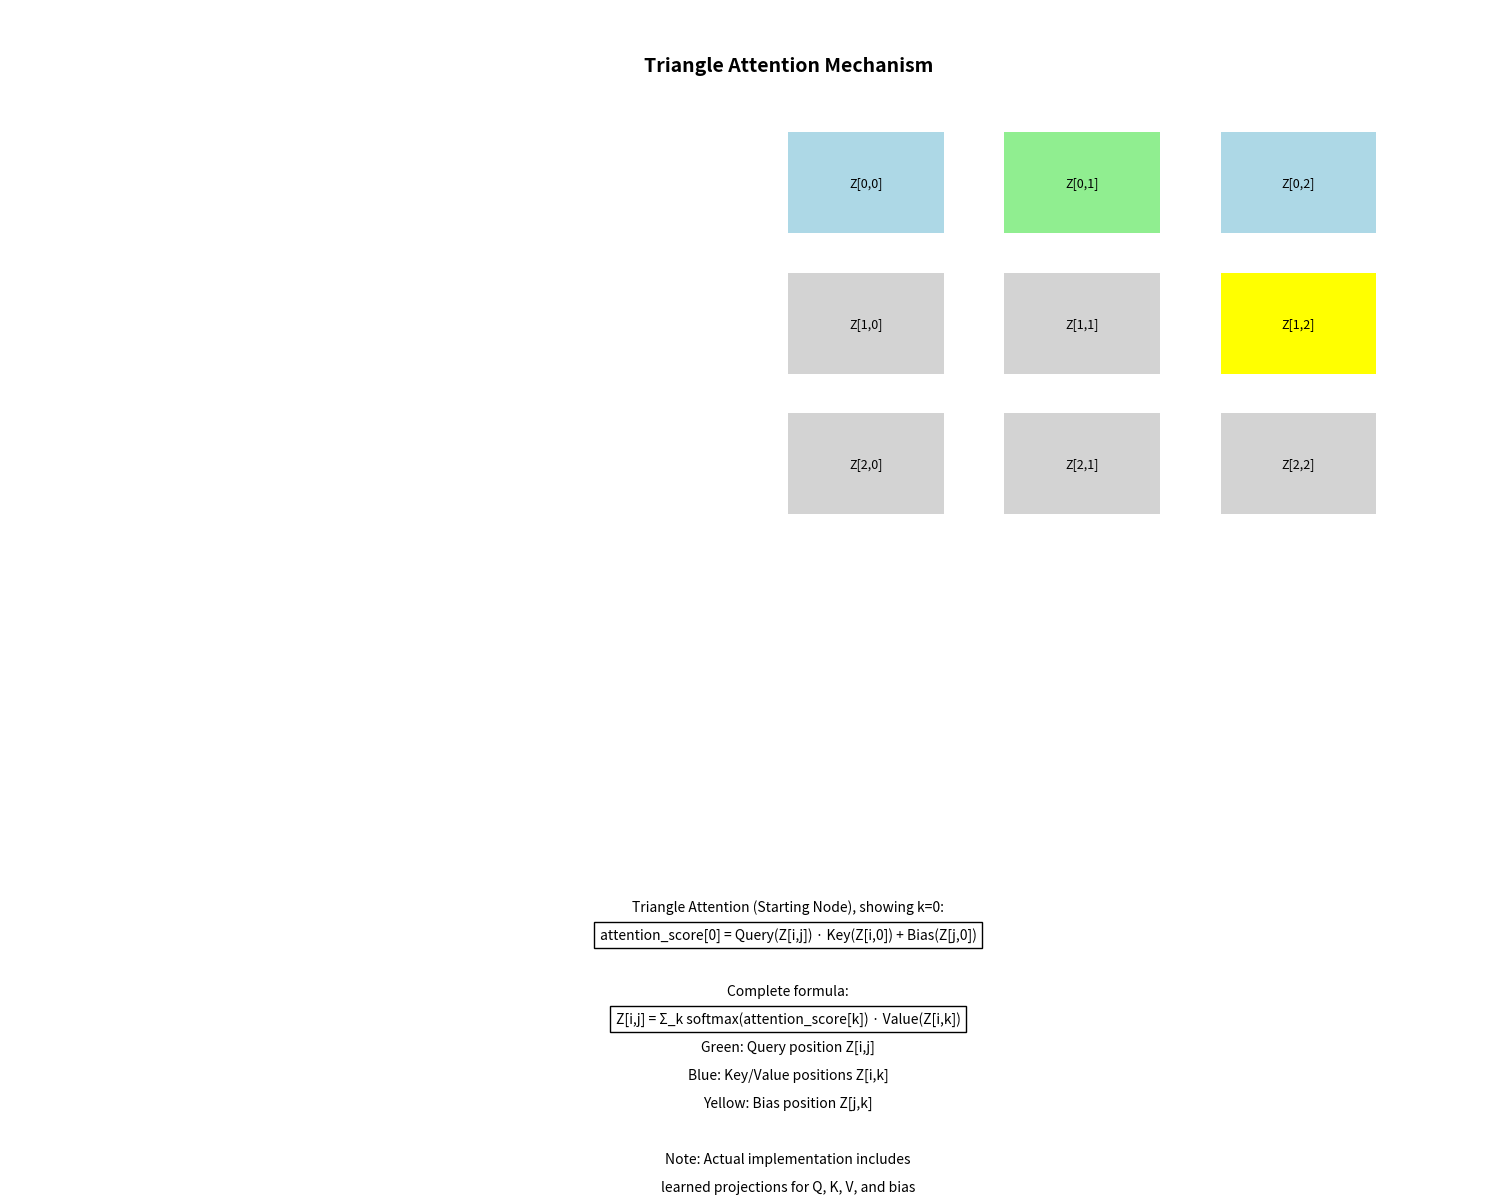

Write the Python code that produced this figure.
import numpy as np
import matplotlib.pyplot as plt
from matplotlib.patches import Rectangle, FancyArrowPatch
np.random.seed(42)
def initialize_projections(Ntokens, Cz):
    """
    Initialize projection matrices for triangle attention mechanism
    
    Args:
        Ntokens (int): Number of tokens in sequence
        Cz (int): Channel dimension size
        
    Returns:
        tuple: Query, Key, Value, and Bias projection matrices, each shape (Cz, Cz)
    """
    # Initialize each projection matrix with small random values
    # In real AF3 these would be learned parameters
    W_q = np.random.randn(Cz, Cz) * 0.02  # Small values help with initial stability
    W_k = np.random.randn(Cz, Cz) * 0.02
    W_v = np.random.randn(Cz, Cz) * 0.02
    W_g = np.random.randn(Cz, Cz) * 0.02
    return W_q, W_k, W_v, W_g

def apply_triangle_attention_starting_node(Z, W_q, W_k, W_v, W_g):
    """
    Apply triangle attention mechanism from AlphaFold paper
    
    For each position Z[i,j]:
    1. Query = Z[i,j] @ W_q      # query from current position
    2. Keys = Z[i,:] @ W_k       # keys from row i (starting node)
    3. Values = Z[i,:] @ W_v     # values from row i (starting node)
    4. Bias = Z[j,:] @ W_g       # bias from row j (triangle bias)
    5. scores = (Query · Keys) + mean(Bias)
    6. attention = softmax(scores)
    7. output = attention @ Values
    
    Args:
        Z (np.ndarray): Input tensor of shape (Ntokens, Ntokens, Cz)
        W_q, W_k, W_v, W_g (np.ndarray): Projection matrices of shape (Cz, Cz)
    
    Returns:
        np.ndarray: Updated Z tensor with same shape as input (Ntokens, Ntokens, Cz)
    """
    # Get dimensions from input tensor
    Ntokens, _, Cz = Z.shape  # Z shape: (Ntokens, Ntokens, Cz)
    updated_Z = np.zeros_like(Z)  # Shape: (Ntokens, Ntokens, Cz)
    
    # Process each position in the pair matrix
    for i in range(Ntokens):  # Starting node index
        # Project entire row i for keys and values
        # Z[i, :] shape: (Ntokens, Cz)
        # W_k, W_v shape: (Cz, Cz)
        # Resulting shapes: (Ntokens, Cz)
        row_keys = np.matmul(Z[i, :], W_k)     # Shape: (Ntokens, Cz)
        row_values = np.matmul(Z[i, :], W_v)   # Shape: (Ntokens, Cz)
        
        for j in range(Ntokens):  # Target node index
            # Project query from current position (i,j)
            # Z[i, j] shape: (Cz,)
            # W_q shape: (Cz, Cz)
            query = np.matmul(Z[i, j], W_q)    # Shape: (Cz,)
            
            # Project bias from row j (triangle relationship)
            # Z[j, :] shape: (Ntokens, Cz)
            # W_g shape: (Cz, Cz)
            bias = np.matmul(Z[j, :], W_g)     # Shape: (Ntokens, Cz)
            
            # Calculate attention scores for all positions k
            scores = np.zeros(Ntokens)          # Shape: (Ntokens,)
            
            # Calculate score for each position k
            for k in range(Ntokens):
                # query shape: (Cz,)
                # row_keys[k] shape: (Cz,)
                qk_score = np.dot(query, row_keys[k])  # Scalar
                
                # bias[k] shape: (Cz,)
                bias_term = np.mean(bias[k])           # Scalar
                scores[k] = qk_score + bias_term
            
            # Convert scores to attention weights via softmax
            attention_weights = softmax(scores)  # Shape: (Ntokens,)
            
            # Compute weighted sum of values to get output
            # Step 1: Create array to store weighted values
            weighted_values = np.zeros((Ntokens, Cz))  # Shape: (Ntokens, Cz)
            
            # Step 2: Weight each value vector by its attention weight
            for k in range(Ntokens):
                # attention_weights[k]: scalar
                # row_values[k] shape: (Cz,)
                weighted_values[k] = attention_weights[k] * row_values[k]
            
            # Step 3: Sum up all weighted values
            # Sum along token dimension (axis=0)
            updated_Z[i, j] = np.sum(weighted_values, axis=0)  # Shape: (Cz,)
    
    return updated_Z  # Shape: (Ntokens, Ntokens, Cz)

def softmax(x):
    """
    Compute softmax values with numerical stability
    
    Args:
        x (np.ndarray): Input vector of shape (N,)
    
    Returns:
        np.ndarray: Softmax probabilities summing to 1, shape (N,)
    """
    # Subtract max for numerical stability (prevents exp overflow)
    exp_x = np.exp(x - np.max(x))
    return exp_x / exp_x.sum()

def simple_training_loop_attention(Z, epochs=10):
    """
    Simple demo training loop for triangle attention
    
    Args:
        Z (np.ndarray): Input tensor of shape (Ntokens, Ntokens, Cz)
        epochs (int): Number of training iterations
    
    Returns:
        tuple: Final projection matrices and updated Z tensor
    """
    Ntokens, _, Cz = Z.shape
    
    # Initialize projection matrices
    W_q, W_k, W_v, W_g = initialize_projections(Ntokens, Cz)
    
    # Training loop (simplified for demo)
    for epoch in range(epochs):
        # Apply triangle attention to update Z
        Z = apply_triangle_attention_starting_node(Z, W_q, W_k, W_v, W_g)
        
        # In real AF3, weights would be updated via backprop
        # Here we just add small random updates for demonstration
        learning_rate = 0.001  # Smaller learning rate for stability
        W_q -= learning_rate * np.random.randn(*W_q.shape)
        W_k -= learning_rate * np.random.randn(*W_k.shape)
        W_v -= learning_rate * np.random.randn(*W_v.shape)
        W_g -= learning_rate * np.random.randn(*W_g.shape)
    
    return W_q, W_k, W_v, W_g, Z

def visualize_triangle_attention_mechanism():
    """
    Create visualization of triangle attention mechanism
    Illustrates how query, key, value, and bias positions interact
    
    Returns:
        matplotlib.figure.Figure: Figure containing visualization
    """
    # Setup the figure
    fig, ax = plt.subplots(figsize=(15, 12))
    ax.set_xlim(-1, 16)
    ax.set_ylim(-1, 18)
    
    # Grid parameters for visualization
    cell_size = 1.8
    spacing = 2.5
    
    def draw_matrix(pos_x, pos_y, matrix_name, highlight_pos=None, rows=3, cols=3):
        """
        Helper function to draw a matrix with highlighted positions
        
        Args:
            pos_x, pos_y (float): Position coordinates for matrix
            matrix_name (str): Name of matrix for labels
            highlight_pos (tuple): Position to highlight (i,j)
            rows, cols (int): Matrix dimensions
            
        Returns:
            dict: Dictionary of positions for arrows
        """
        positions = {}
        for i in range(rows):
            for j in range(cols):
                # Calculate grid position
                x = pos_x + j*spacing
                y = pos_y - i*spacing
                
                if (i, j) == highlight_pos:
                    positions[f'{matrix_name}_{i}_{j}'] = (x + cell_size/2, y + cell_size/2)
                
                # Color coding for different roles
                color = 'lightgray'
                if matrix_name == 'Z' and (i, j) == highlight_pos:
                    color = 'lightgreen'  # Query position Z[i,j]
                elif matrix_name == 'Z' and i == 0 and j in [0, 1, 2]:
                    color = 'lightblue'   # Key/Value positions Z[i,k]
                elif matrix_name == 'Z' and (i, j) == (1, 2):
                    color = 'yellow'      # Bias position Z[j,k]
                
                # Draw cell and label
                rect = Rectangle((x, y), cell_size, cell_size, facecolor=color)
                ax.add_patch(rect)
                label = f'Z[{i},{j}]'
                ax.text(x + cell_size/2, y + cell_size/2, label,
                      ha='center', va='center', fontsize=9)
        return positions
    
    # Draw example matrix Z
    pos_z = draw_matrix(8, 14, 'Z', (0, 1))
    
    # Add title
    ax.text(8, 17, "Triangle Attention Mechanism", 
            ha='center', va='center', fontsize=14, fontweight='bold')
    
    # Add explanatory formulas and text
    formulas = [
        "Triangle Attention (Starting Node), showing k=0:",
        "attention_score[0] = Query(Z[i,j]) · Key(Z[i,0]) + Bias(Z[j,0])",
        "",
        "Complete formula:",
        "Z[i,j] = Σ_k softmax(attention_score[k]) · Value(Z[i,k])",
        "Green: Query position Z[i,j]",
        "Blue: Key/Value positions Z[i,k]",
        "Yellow: Bias position Z[j,k]",
        "",
        "Note: Actual implementation includes",
        "learned projections for Q, K, V, and bias"
    ]
    
    # Add formulas to visualization
    for idx, formula in enumerate(formulas):
        ax.text(8, 2-idx*0.5, formula, ha='center', va='center',
                bbox=dict(facecolor='white', edgecolor='black' if idx in [1,4] else 'none'))
    
    ax.axis('off')
    plt.tight_layout()
    return fig

if __name__ == "__main__":
    # Display visualization
    fig = visualize_triangle_attention_mechanism()
    plt.show()
    
    # Run computational example
    print("\nRunning computational example:")
    # Initialize small random input tensor
    Ntokens = 5
    Cz = 3
    Z = np.random.randn(Ntokens, Ntokens, Cz) * 0.02  # Small initial values
    
    # Run training loop
    W_q, W_k, W_v, W_g, updated_Z = simple_training_loop_attention(Z)
    
    # Print shapes and sample values
    print("\nExample output values:")
    print("Shape of Z:", Z.shape)
    print("Shape of updated Z:", updated_Z.shape)
    print("\nSample values at Z[0,1]:", updated_Z[0,1])
